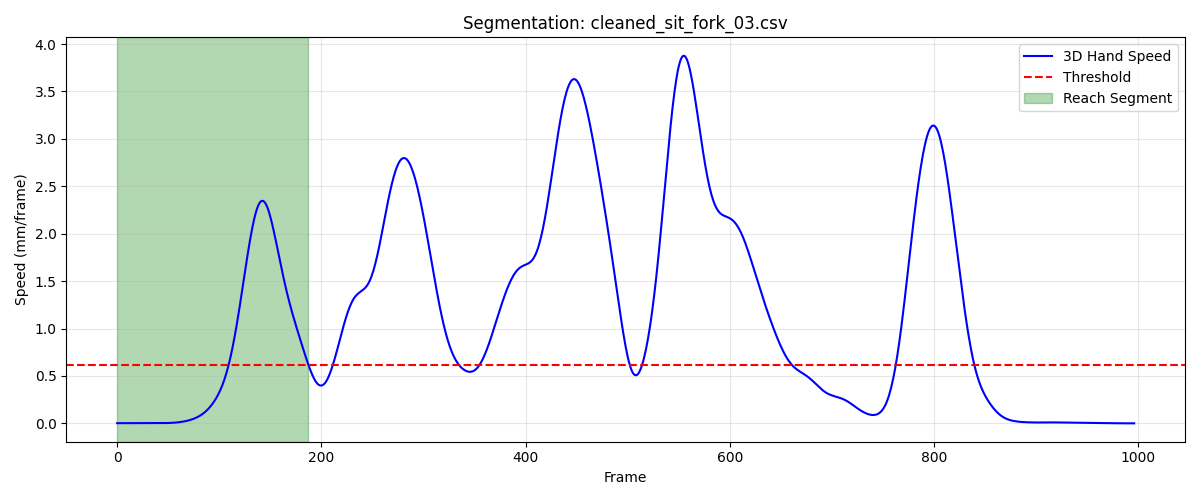

The table this chart was drawn from, first rows:
frame, sub_frame, shoulderr_x, shoulderr_y, shoulderr_z, humr1_x, humr1_y, humr1_z, humr2_x, humr2_y, humr2_z, humr3_x, humr3_y, humr3_z, humr4_x, humr4_y, humr4_z, humr5_x, humr5_y, humr5_z, humr6_x, humr6_y, humr6_z, humr7_x
1, 0, 237.2, -692, 303.4, 293.5, -608.3, 170.7, 322.8, -568.5, 117, 317.3, -651.2, 153, 245.9, -571.6, 147, 338.3, -628.2, 103.1, 280.5, -547.1, 108.4, 307.7
2, 0, 237.2, -692, 303.4, 293.5, -608.3, 170.7, 322.8, -568.5, 117, 317.3, -651.2, 153, 245.9, -571.6, 147, 338.3, -628.2, 103.1, 280.5, -547.1, 108.4, 307.7
3, 0, 237.2, -692, 303.4, 293.5, -608.3, 170.7, 322.8, -568.5, 117, 317.3, -651.2, 153, 245.9, -571.6, 147, 338.3, -628.2, 103.1, 280.5, -547.1, 108.4, 307.7
4, 0, 237.2, -692, 303.4, 293.5, -608.3, 170.7, 322.8, -568.5, 117, 317.3, -651.1, 153, 245.8, -571.6, 147, 338.3, -628.2, 103.1, 280.5, -547.1, 108.4, 307.7
5, 0, 237.2, -691.9, 303.4, 293.5, -608.3, 170.7, 322.8, -568.5, 117, 317.3, -651.1, 153, 245.8, -571.6, 147, 338.3, -628.2, 103.1, 280.4, -547.1, 108.4, 307.7
6, 0, 237.2, -691.9, 303.4, 293.5, -608.3, 170.7, 322.7, -568.5, 117, 317.3, -651.1, 153, 245.8, -571.6, 147, 338.3, -628.2, 103.1, 280.4, -547.1, 108.4, 307.7
7, 0, 237.2, -691.9, 303.4, 293.4, -608.3, 170.7, 322.7, -568.5, 117, 317.3, -651.1, 153, 245.8, -571.6, 147, 338.3, -628.2, 103.1, 280.4, -547.1, 108.4, 307.6
8, 0, 237.2, -691.9, 303.4, 293.4, -608.3, 170.7, 322.7, -568.6, 117, 317.3, -651.1, 153, 245.8, -571.6, 147, 338.3, -628.2, 103.1, 280.4, -547.1, 108.4, 307.6
9, 0, 237.2, -691.9, 303.4, 293.4, -608.3, 170.7, 322.7, -568.6, 117, 317.2, -651.2, 153, 245.8, -571.6, 147, 338.2, -628.2, 103.1, 280.4, -547.1, 108.4, 307.6
10, 0, 237.2, -691.9, 303.4, 293.4, -608.3, 170.7, 322.7, -568.6, 117, 317.2, -651.2, 153, 245.8, -571.6, 147, 338.2, -628.2, 103.1, 280.4, -547.1, 108.4, 307.6
11, 0, 237.1, -691.9, 303.4, 293.4, -608.3, 170.7, 322.7, -568.6, 117, 317.2, -651.2, 153, 245.8, -571.6, 147, 338.2, -628.2, 103.1, 280.4, -547.1, 108.4, 307.6
12, 0, 237.1, -691.9, 303.4, 293.4, -608.3, 170.7, 322.7, -568.6, 117, 317.2, -651.2, 153, 245.8, -571.6, 147, 338.2, -628.2, 103.1, 280.4, -547.1, 108.4, 307.6
13, 0, 237.1, -691.9, 303.4, 293.4, -608.4, 170.7, 322.6, -568.6, 117, 317.2, -651.2, 153, 245.8, -571.6, 147, 338.2, -628.2, 103.1, 280.3, -547.1, 108.4, 307.5
14, 0, 237.1, -691.9, 303.4, 293.3, -608.4, 170.7, 322.6, -568.6, 117, 317.2, -651.2, 153, 245.7, -571.6, 147, 338.2, -628.2, 103.1, 280.3, -547.1, 108.4, 307.5
15, 0, 237.1, -691.9, 303.4, 293.3, -608.4, 170.7, 322.6, -568.6, 117, 317.1, -651.2, 153, 245.7, -571.6, 147, 338.2, -628.2, 103.1, 280.3, -547.1, 108.4, 307.5
16, 0, 237.1, -691.9, 303.4, 293.3, -608.4, 170.7, 322.6, -568.6, 117, 317.1, -651.2, 153, 245.7, -571.6, 147, 338.1, -628.2, 103.1, 280.3, -547.1, 108.4, 307.5
17, 0, 237.1, -691.9, 303.4, 293.3, -608.4, 170.7, 322.6, -568.6, 117, 317.1, -651.2, 153, 245.7, -571.6, 147, 338.1, -628.2, 103.1, 280.3, -547.1, 108.4, 307.5
18, 0, 237, -691.9, 303.4, 293.3, -608.4, 170.7, 322.6, -568.6, 117, 317.1, -651.2, 153, 245.7, -571.6, 147, 338.1, -628.2, 103.1, 280.3, -547.1, 108.4, 307.4
19, 0, 237, -691.9, 303.4, 293.3, -608.4, 170.7, 322.6, -568.6, 117, 317.1, -651.2, 153, 245.7, -571.6, 147, 338.1, -628.3, 103.1, 280.3, -547.1, 108.4, 307.4
20, 0, 237, -691.9, 303.4, 293.2, -608.4, 170.7, 322.5, -568.6, 117, 317.1, -651.2, 153, 245.7, -571.6, 147, 338.1, -628.3, 103.1, 280.3, -547.1, 108.4, 307.4
21, 0, 237, -691.9, 303.4, 293.2, -608.4, 170.7, 322.5, -568.6, 117, 317.1, -651.2, 153, 245.7, -571.6, 147, 338.1, -628.3, 103.1, 280.2, -547.1, 108.4, 307.4
22, 0, 237, -691.9, 303.5, 293.2, -608.4, 170.7, 322.5, -568.6, 117, 317.1, -651.2, 153, 245.7, -571.6, 147, 338.1, -628.3, 103.1, 280.2, -547.1, 108.4, 307.4
23, 0, 237, -691.9, 303.5, 293.2, -608.4, 170.7, 322.5, -568.6, 117, 317.1, -651.2, 153.1, 245.7, -571.6, 147, 338.1, -628.3, 103.1, 280.2, -547.1, 108.4, 307.4
24, 0, 237, -691.9, 303.5, 293.2, -608.4, 170.8, 322.5, -568.6, 117, 317.1, -651.2, 153.1, 245.6, -571.6, 147, 338.1, -628.3, 103.1, 280.2, -547.1, 108.4, 307.4
25, 0, 237, -692, 303.5, 293.2, -608.4, 170.8, 322.5, -568.6, 117, 317.1, -651.2, 153.1, 245.6, -571.6, 147, 338.1, -628.3, 103.2, 280.2, -547.1, 108.4, 307.4
26, 0, 237, -692, 303.5, 293.2, -608.4, 170.8, 322.5, -568.7, 117, 317.1, -651.2, 153.1, 245.7, -571.6, 147, 338.1, -628.3, 103.2, 280.2, -547.1, 108.4, 307.4
27, 0, 237, -692, 303.5, 293.2, -608.4, 170.8, 322.5, -568.7, 117.1, 317.1, -651.2, 153.1, 245.7, -571.6, 147, 338.1, -628.3, 103.2, 280.2, -547.1, 108.4, 307.5
28, 0, 237, -692, 303.5, 293.2, -608.4, 170.8, 322.5, -568.7, 117.1, 317.1, -651.2, 153.1, 245.7, -571.6, 147, 338.1, -628.3, 103.2, 280.3, -547.1, 108.5, 307.5
29, 0, 237, -692, 303.5, 293.2, -608.4, 170.8, 322.5, -568.7, 117.1, 317.1, -651.2, 153.1, 245.7, -571.6, 147, 338.1, -628.3, 103.2, 280.3, -547.1, 108.5, 307.5
30, 0, 237, -692, 303.5, 293.2, -608.4, 170.8, 322.6, -568.7, 117.1, 317.1, -651.2, 153.1, 245.7, -571.7, 147.1, 338.1, -628.3, 103.2, 280.3, -547.1, 108.5, 307.5
31, 0, 237, -692, 303.5, 293.2, -608.4, 170.8, 322.6, -568.7, 117.1, 317.1, -651.2, 153.1, 245.7, -571.7, 147.1, 338.1, -628.3, 103.2, 280.3, -547.1, 108.5, 307.5
32, 0, 237, -692, 303.5, 293.2, -608.4, 170.8, 322.6, -568.7, 117.1, 317.1, -651.2, 153.1, 245.7, -571.7, 147.1, 338.1, -628.3, 103.2, 280.3, -547.1, 108.5, 307.6
33, 0, 237, -692, 303.5, 293.3, -608.4, 170.8, 322.6, -568.7, 117.1, 317.1, -651.2, 153.1, 245.7, -571.7, 147.1, 338.1, -628.3, 103.2, 280.3, -547.1, 108.5, 307.6
34, 0, 237, -692, 303.5, 293.3, -608.4, 170.9, 322.6, -568.7, 117.1, 317.1, -651.2, 153.2, 245.7, -571.7, 147.1, 338.2, -628.3, 103.2, 280.3, -547.1, 108.5, 307.6
35, 0, 237, -692, 303.5, 293.3, -608.5, 170.9, 322.6, -568.7, 117.1, 317.1, -651.2, 153.2, 245.7, -571.7, 147.1, 338.2, -628.3, 103.2, 280.3, -547.1, 108.5, 307.6
36, 0, 237, -692, 303.5, 293.3, -608.5, 170.9, 322.6, -568.7, 117.1, 317.1, -651.2, 153.2, 245.7, -571.7, 147.1, 338.2, -628.3, 103.2, 280.3, -547.1, 108.5, 307.6
37, 0, 237, -692.1, 303.5, 293.3, -608.5, 170.8, 322.6, -568.7, 117.1, 317.1, -651.3, 153.1, 245.7, -571.7, 147.1, 338.2, -628.3, 103.2, 280.3, -547.1, 108.5, 307.6
38, 0, 237.0, -692.1, 303.5, 293.3, -608.5, 170.8, 322.6, -568.7, 117.1, 317.1, -651.3, 153.1, 245.7, -571.7, 147.1, 338.2, -628.3, 103.2, 280.3, -547.1, 108.5, 307.6
39, 0, 237, -692.1, 303.5, 293.3, -608.5, 170.8, 322.6, -568.7, 117.1, 317.1, -651.3, 153.1, 245.7, -571.7, 147.1, 338.2, -628.3, 103.2, 280.3, -547.1, 108.5, 307.5
40, 0, 237, -692.1, 303.5, 293.3, -608.5, 170.8, 322.6, -568.7, 117.1, 317.1, -651.3, 153.1, 245.7, -571.7, 147.1, 338.2, -628.3, 103.2, 280.3, -547.2, 108.5, 307.5
41, 0, 237, -692.1, 303.5, 293.3, -608.5, 170.8, 322.6, -568.7, 117.1, 317.1, -651.3, 153.1, 245.7, -571.7, 147.1, 338.2, -628.3, 103.2, 280.3, -547.2, 108.5, 307.5
42, 0, 237, -692.1, 303.5, 293.3, -608.5, 170.8, 322.6, -568.7, 117.1, 317.1, -651.3, 153.1, 245.7, -571.7, 147.1, 338.2, -628.3, 103.2, 280.3, -547.2, 108.5, 307.5
43, 0, 237, -692.1, 303.5, 293.3, -608.6, 170.8, 322.6, -568.7, 117.1, 317.1, -651.3, 153.1, 245.7, -571.7, 147, 338.2, -628.3, 103.2, 280.3, -547.2, 108.5, 307.5
44, 0, 237.1, -692.1, 303.4, 293.3, -608.6, 170.8, 322.6, -568.7, 117.1, 317.1, -651.3, 153.1, 245.7, -571.7, 147, 338.2, -628.3, 103.2, 280.3, -547.2, 108.5, 307.5
45, 0, 237.1, -692.1, 303.4, 293.3, -608.6, 170.8, 322.6, -568.7, 117, 317.1, -651.3, 153.1, 245.7, -571.7, 147, 338.2, -628.3, 103.2, 280.3, -547.2, 108.4, 307.5
46, 0, 237.1, -692.1, 303.4, 293.3, -608.6, 170.7, 322.6, -568.7, 117, 317.1, -651.3, 153.1, 245.7, -571.7, 147, 338.2, -628.3, 103.1, 280.3, -547.2, 108.4, 307.5
47, 0, 237.1, -692.1, 303.4, 293.3, -608.6, 170.7, 322.6, -568.7, 117, 317.1, -651.3, 153, 245.7, -571.7, 147, 338.1, -628.3, 103.1, 280.3, -547.2, 108.4, 307.4
48, 0, 237.1, -692.1, 303.4, 293.3, -608.6, 170.7, 322.6, -568.7, 117, 317.1, -651.3, 153, 245.7, -571.7, 147, 338.1, -628.3, 103.1, 280.3, -547.2, 108.4, 307.4
49, 0, 237.1, -692.1, 303.4, 293.3, -608.6, 170.7, 322.6, -568.7, 117, 317.1, -651.3, 153, 245.7, -571.7, 147, 338.1, -628.3, 103.1, 280.3, -547.2, 108.4, 307.4
50, 0, 237.1, -692.1, 303.4, 293.3, -608.6, 170.7, 322.6, -568.7, 117, 317.1, -651.3, 153, 245.7, -571.7, 147, 338.1, -628.3, 103.1, 280.3, -547.2, 108.4, 307.4
51, 0, 237.1, -692.1, 303.4, 293.3, -608.6, 170.7, 322.6, -568.7, 116.9, 317.1, -651.3, 153, 245.7, -571.7, 146.9, 338.1, -628.3, 103, 280.3, -547.2, 108.4, 307.4
52, 0, 237.1, -692.1, 303.4, 293.3, -608.6, 170.6, 322.6, -568.7, 116.9, 317.1, -651.3, 153, 245.7, -571.7, 146.9, 338.1, -628.3, 103, 280.3, -547.2, 108.4, 307.4
53, 0, 237.1, -692.1, 303.4, 293.3, -608.6, 170.6, 322.5, -568.7, 116.9, 317.1, -651.3, 152.9, 245.7, -571.8, 146.9, 338.1, -628.3, 103, 280.3, -547.2, 108.3, 307.4
54, 0, 237.1, -692.1, 303.4, 293.3, -608.6, 170.6, 322.5, -568.7, 116.9, 317.1, -651.3, 152.9, 245.7, -571.8, 146.9, 338.1, -628.3, 103, 280.3, -547.2, 108.3, 307.4
55, 0, 237.2, -692.1, 303.3, 293.3, -608.6, 170.6, 322.5, -568.7, 116.9, 317.1, -651.3, 152.9, 245.7, -571.8, 146.9, 338.1, -628.3, 103, 280.2, -547.2, 108.3, 307.4
56, 0, 237.2, -692.1, 303.3, 293.3, -608.6, 170.6, 322.5, -568.7, 116.9, 317.1, -651.3, 152.9, 245.7, -571.8, 146.9, 338.1, -628.3, 103, 280.2, -547.2, 108.3, 307.4
57, 0, 237.2, -692.1, 303.3, 293.3, -608.6, 170.6, 322.5, -568.7, 116.8, 317.1, -651.3, 152.9, 245.7, -571.8, 146.9, 338.1, -628.3, 103, 280.2, -547.2, 108.3, 307.4
58, 0, 237.2, -692.1, 303.3, 293.3, -608.6, 170.6, 322.5, -568.7, 116.8, 317.1, -651.3, 152.9, 245.7, -571.8, 146.9, 338.1, -628.3, 102.9, 280.2, -547.2, 108.3, 307.4
59, 0, 237.2, -692.1, 303.3, 293.3, -608.6, 170.6, 322.5, -568.7, 116.8, 317.1, -651.3, 152.9, 245.7, -571.8, 146.9, 338.1, -628.3, 102.9, 280.2, -547.2, 108.3, 307.4
60, 0, 237.2, -692.1, 303.3, 293.3, -608.6, 170.6, 322.5, -568.7, 116.8, 317.1, -651.3, 152.9, 245.7, -571.8, 146.9, 338.1, -628.3, 102.9, 280.2, -547.2, 108.3, 307.4
... 128 more rows
